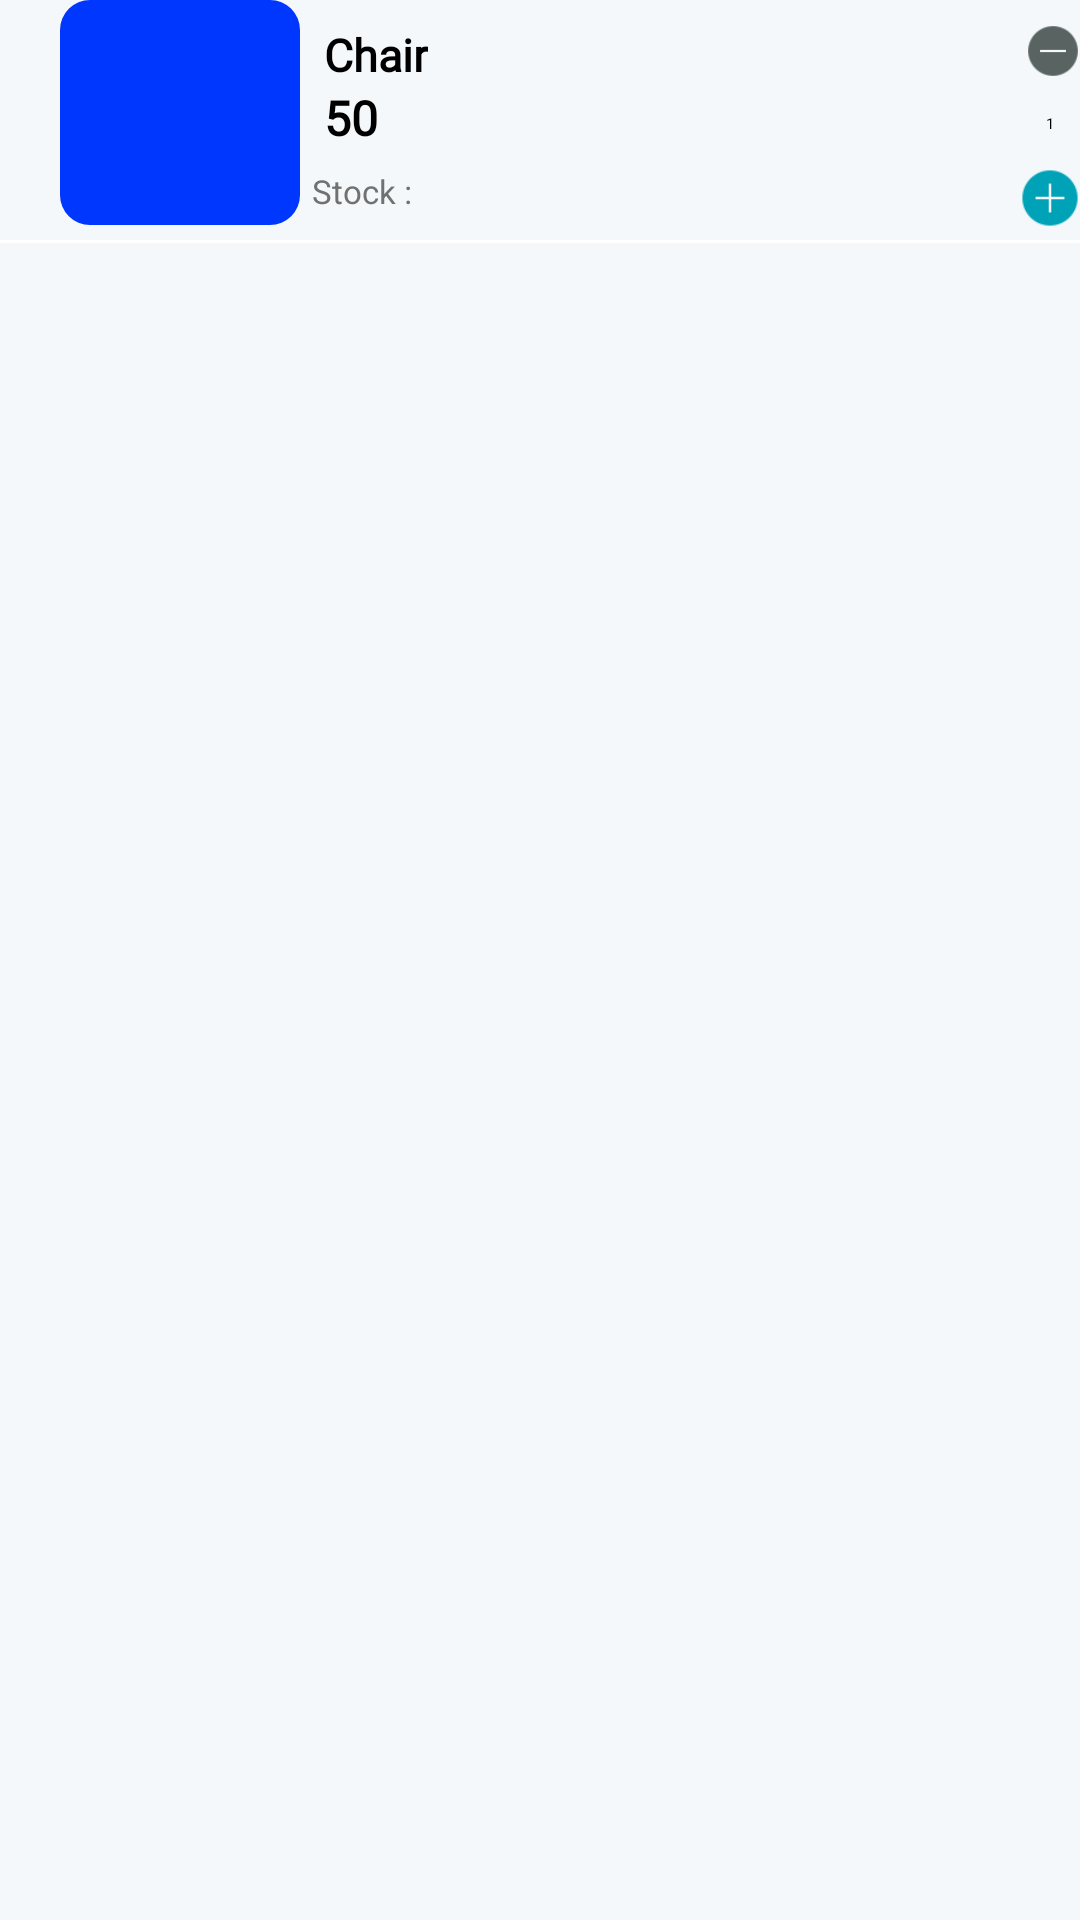

The Android layout XML behind this screen, and the referenced resources:
<!-- AndroidManifest.xml: application theme Theme.MyFirstApplication -->
<!-- res/layout/cart_product_item.xml -->
<?xml version="1.0" encoding="utf-8"?>
<androidx.cardview.widget.CardView xmlns:android="http://schemas.android.com/apk/res/android"
    xmlns:tools="http://schemas.android.com/tools"
    android:layout_width="match_parent"
    android:layout_height="wrap_content"
    xmlns:app="http://schemas.android.com/apk/res-auto"
    android:backgroundTint="@color/g_white"
    app:cardElevation="0dp">

    <androidx.constraintlayout.widget.ConstraintLayout
        android:layout_width="match_parent"
        android:layout_height="wrap_content">

        <View
            android:id="@+id/topLine"
            android:layout_width="0dp"
            android:layout_height="1dp"
            android:layout_marginTop="10dp"
            android:background="@color/white"
            app:layout_constraintStart_toStartOf="parent"
            app:layout_constraintBottom_toBottomOf="parent"
            app:layout_constraintEnd_toEndOf="parent"/>

        <CheckBox
            android:id="@+id/cbStallProductItem"
            android:layout_width="wrap_content"
            android:layout_height="wrap_content"
            android:layout_marginEnd="10dp"
            android:layout_marginStart="15dp"
            app:layout_constraintBottom_toBottomOf="parent"
            app:layout_constraintEnd_toStartOf="@+id/imageCartProduct"
            app:layout_constraintStart_toStartOf="parent"
            app:layout_constraintTop_toTopOf="@+id/imageCartProduct" />

        <com.google.android.material.imageview.ShapeableImageView
            android:id="@+id/imageCartProduct"
            android:layout_width="80dp"
            android:layout_height="75dp"
            android:layout_marginBottom="5dp"
            android:layout_marginStart="5dp"
            app:shapeAppearanceOverlay="@style/roundImageView"
            app:layout_constraintBottom_toTopOf="@+id/topLine"
            app:layout_constraintStart_toEndOf="@+id/cbStallProductItem"
            android:scaleType="centerCrop"
            android:src="@color/g_blue"/>

        <TextView
            android:id="@+id/tvProductCartName"
            android:layout_width="0dp"
            android:layout_height="wrap_content"
            android:layout_marginStart="8dp"
            android:layout_marginTop="8dp"
            android:fontFamily="@font/poppins_light"
            android:lines="1"
            android:text="Chair"
            android:textColor="@color/black"
            android:textSize="15sp"
            android:textStyle="bold"
            app:layout_constraintStart_toEndOf="@id/imageCartProduct"
            app:layout_constraintTop_toTopOf="@id/imageCartProduct" />

        <TextView
            android:id="@+id/tvProductCartPrice"
            android:layout_width="wrap_content"
            android:layout_height="wrap_content"
            android:fontFamily="@font/poppins"
            android:text="50"
            android:textColor="@color/black"
            android:textSize="16sp"
            android:textStyle="bold"
            app:layout_constraintStart_toStartOf="@id/tvProductCartName"
            app:layout_constraintTop_toBottomOf="@id/tvProductCartName" />

        <ImageView
            android:id="@+id/imagePlus"
            android:layout_width="20dp"
            android:layout_height="20dp"
            android:layout_marginBottom="5dp"
            android:src="@drawable/increment_icon"
            app:layout_constraintBottom_toBottomOf="parent"
            app:layout_constraintEnd_toEndOf="parent"/>

        <ImageView
            android:id="@+id/imageMinus"
            android:layout_width="18dp"
            android:layout_height="18dp"
            android:src="@drawable/decrement_icon"
            app:layout_constraintEnd_toEndOf="parent"
            app:layout_constraintTop_toTopOf="@+id/tvProductCartName" />

        <TextView
            android:id="@+id/tvCartProductQuantity"
            android:layout_width="wrap_content"
            android:layout_height="wrap_content"
            android:text="1"
            app:layout_constraintTop_toBottomOf="@id/imageMinus"
            app:layout_constraintEnd_toEndOf="@id/imageMinus"
            app:layout_constraintBottom_toTopOf="@id/imagePlus"
            app:layout_constraintStart_toStartOf="@id/imagePlus"/>

        <TextView
            android:id="@+id/tvProductQuantityLabel"
            android:layout_width="wrap_content"
            android:layout_height="wrap_content"
            android:layout_marginBottom="10dp"
            android:layout_marginStart="10dp"
            android:text="Stock : "
            android:textSize="11sp"
            android:textColor="@color/g_gray700"
            app:layout_constraintBottom_toBottomOf="parent"
            app:layout_constraintEnd_toEndOf="@+id/tvProductCartPrice"
            app:layout_constraintStart_toStartOf="@+id/tvProductCartPrice" />

        <TextView
            android:id="@+id/tvProductQuantity"
            android:layout_width="wrap_content"
            android:layout_height="wrap_content"
            android:layout_marginBottom="10dp"
            android:text=""
            android:textSize="11sp"
            android:textColor="@color/g_gray700"
            app:layout_constraintStart_toEndOf="@+id/tvProductQuantityLabel"
            app:layout_constraintTop_toTopOf="@+id/tvProductQuantityLabel"/>
    </androidx.constraintlayout.widget.ConstraintLayout>
</androidx.cardview.widget.CardView>
<!-- resources referenced by this layout -->
<resources>
  <color name="black">#FF000000</color>
  <color name="g_blue">#0037FF</color>
  <color name="g_gray700">#717171</color>
  <color name="g_white">#F5F8FA</color>
  <color name="white">#FFFFFFFF</color>
  <!-- drawable decrement_icon: png bitmap (drawable, 754 bytes) -->
  <!-- drawable increment_icon: png bitmap (drawable, 728 bytes) -->
  <style name="roundImageView" parent="">
          <item name="cornerFamily">rounded</item>
          <item name="cornerSize">10dp</item>
      </style>
</resources>
